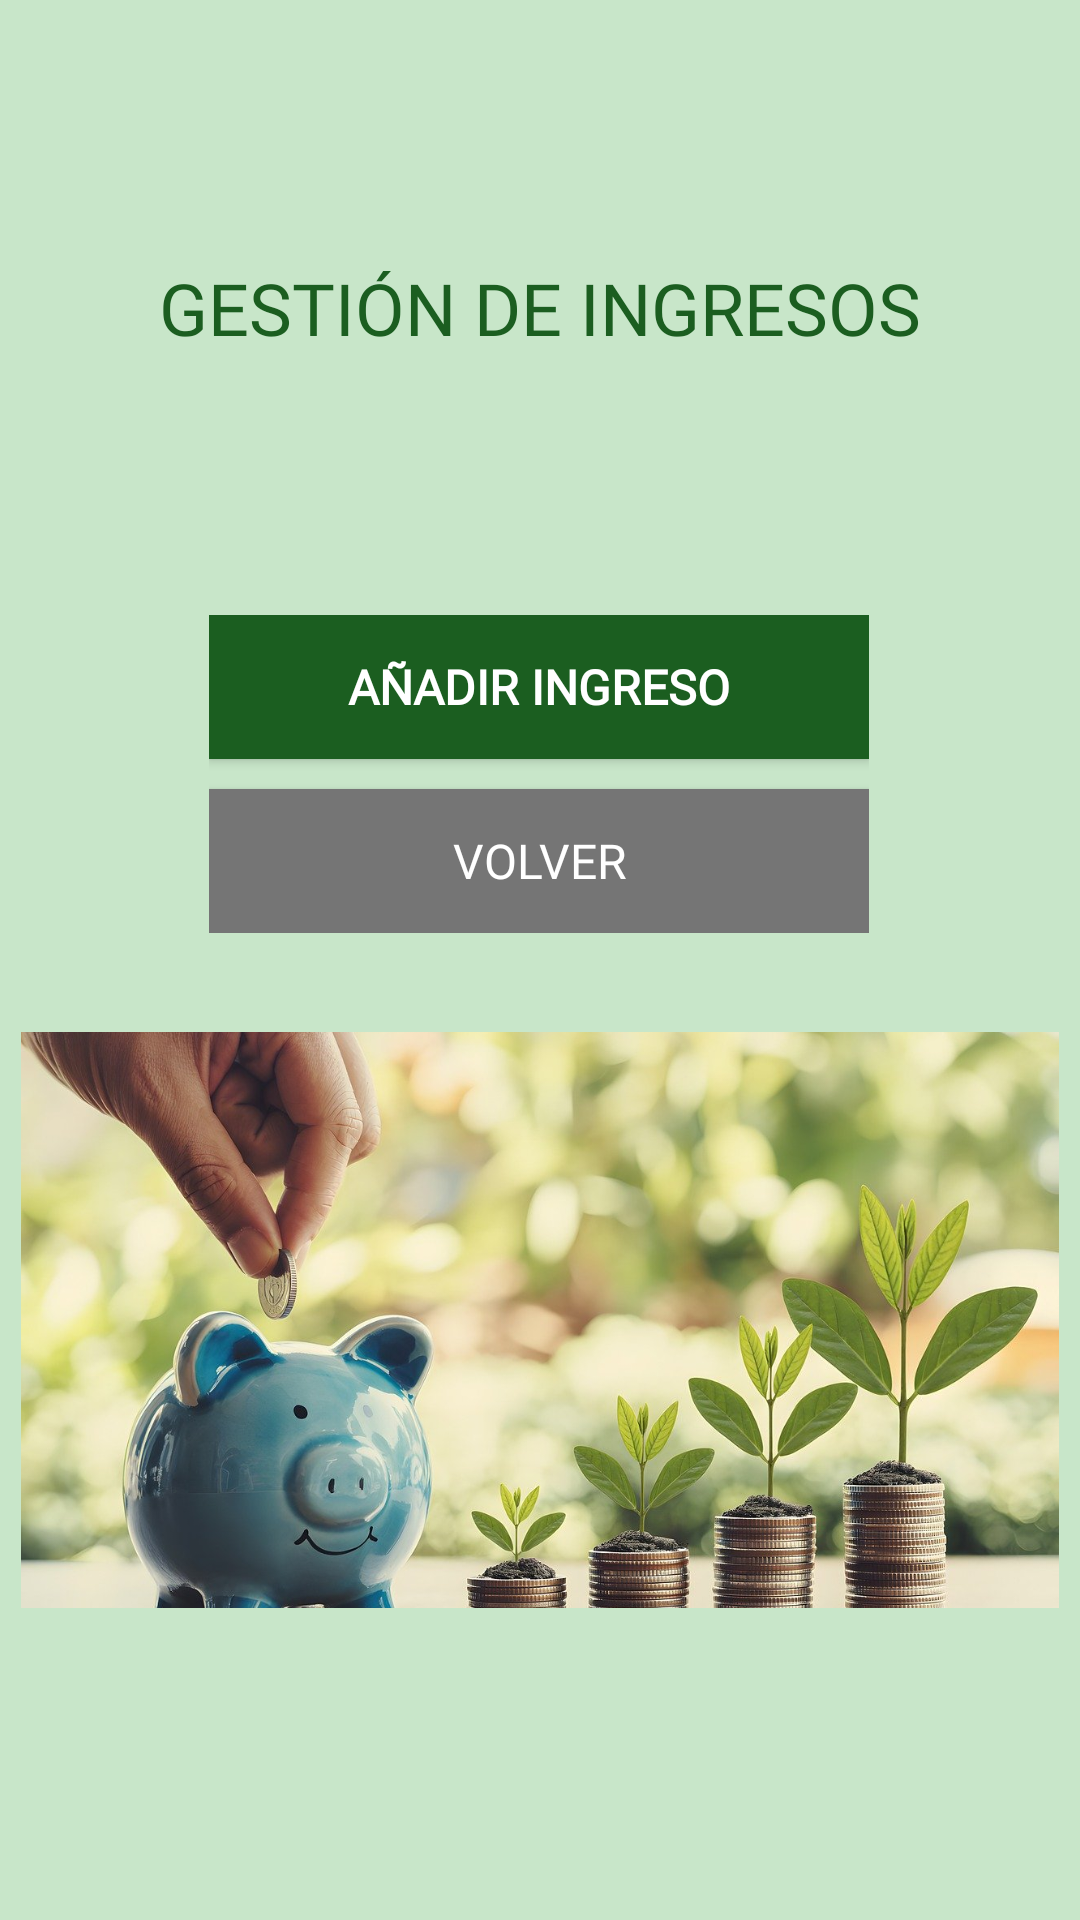

This screen was rendered from an Android layout file. Write that file and the resources it references.
<!-- AndroidManifest.xml: application theme Theme.Pecunia -->
<!-- res/layout/activity_ingreso.xml -->
<?xml version="1.0" encoding="utf-8"?>
<androidx.constraintlayout.widget.ConstraintLayout xmlns:android="http://schemas.android.com/apk/res/android"
    xmlns:app="http://schemas.android.com/apk/res-auto"
    xmlns:tools="http://schemas.android.com/tools"
    android:layout_width="match_parent"
    android:layout_height="match_parent"
    android:background="@color/verde_medio">

    <TextView
        android:id="@+id/tvTituloIngreso"
        android:layout_width="wrap_content"
        android:layout_height="wrap_content"
        android:fontFamily="@font/anton"
        android:text="GESTIÓN DE INGRESOS"
        android:textColor="#1B5E20"
        android:textSize="24sp"
        app:layout_constraintBottom_toTopOf="@+id/linearLayoutIngresos"
        app:layout_constraintEnd_toEndOf="parent"
        app:layout_constraintStart_toStartOf="parent"
        app:layout_constraintTop_toTopOf="parent"
        app:layout_constraintVertical_bias="0.5" />

    <LinearLayout
        android:id="@+id/linearLayoutIngresos"
        android:layout_width="220dp"
        android:layout_height="wrap_content"
        android:orientation="vertical"
        app:layout_constraintBottom_toBottomOf="parent"
        app:layout_constraintEnd_toEndOf="parent"
        app:layout_constraintHorizontal_bias="0.497"
        app:layout_constraintStart_toStartOf="parent"
        app:layout_constraintTop_toTopOf="parent"
        app:layout_constraintVertical_bias="0.384">

        <androidx.appcompat.widget.AppCompatButton
            android:id="@+id/btnAbrirFormIngreso"
            android:layout_width="match_parent"
            android:layout_height="wrap_content"
            android:layout_marginBottom="10dp"
            android:background="@drawable/boton_cuadrado"
            android:fontFamily="@font/bakbak_one"
            android:text="AÑADIR INGRESO"
            android:textColor="#FFFFFF"
            android:textSize="16sp"
            android:textStyle="bold" />

        <androidx.appcompat.widget.AppCompatButton
            android:id="@+id/btnVolverIngreso"
            android:layout_width="match_parent"
            android:layout_height="wrap_content"
            android:background="@drawable/boton_cuadrado"
            android:fontFamily="@font/bakbak_one"
            android:text="VOLVER"
            android:textColor="#FFFFFF"
            android:textSize="16sp"
            app:backgroundTint="#757575" />
    </LinearLayout>

    <ImageView
        android:id="@+id/bannerAnimadoIngreso"
        android:layout_width="346dp"
        android:layout_height="192dp"
        android:layout_marginBottom="104dp"
        android:scaleType="centerCrop"
        android:src="@drawable/ingresos"
        app:layout_constraintBottom_toBottomOf="parent"
        app:layout_constraintEnd_toEndOf="parent"
        app:layout_constraintHorizontal_bias="0.492"
        app:layout_constraintStart_toStartOf="parent" />

</androidx.constraintlayout.widget.ConstraintLayout>
<!-- resources referenced by this layout -->
<resources>
  <color name="verde_medio">#C8E6C9</color>
  <!-- drawable boton_cuadrado (drawable) -->
  <?xml version="1.0" encoding="utf-8"?>
  <shape xmlns:android="http://schemas.android.com/apk/res/android"
      android:shape="rectangle">
  
      <corners android:radius="0dp" />
  
      <solid android:color="@color/color_boton2"/>
  
  </shape>
  <!-- drawable ingresos: jpg bitmap (drawable, 164758 bytes) -->
  <style name="Theme.Pecunia" parent="Base.Theme.Pecunia" />
  <color name="color_boton2">#1B5E20</color>
  <style name="Base.Theme.Pecunia" parent="Theme.Material3.DayNight.NoActionBar">
          
          
      </style>
</resources>
